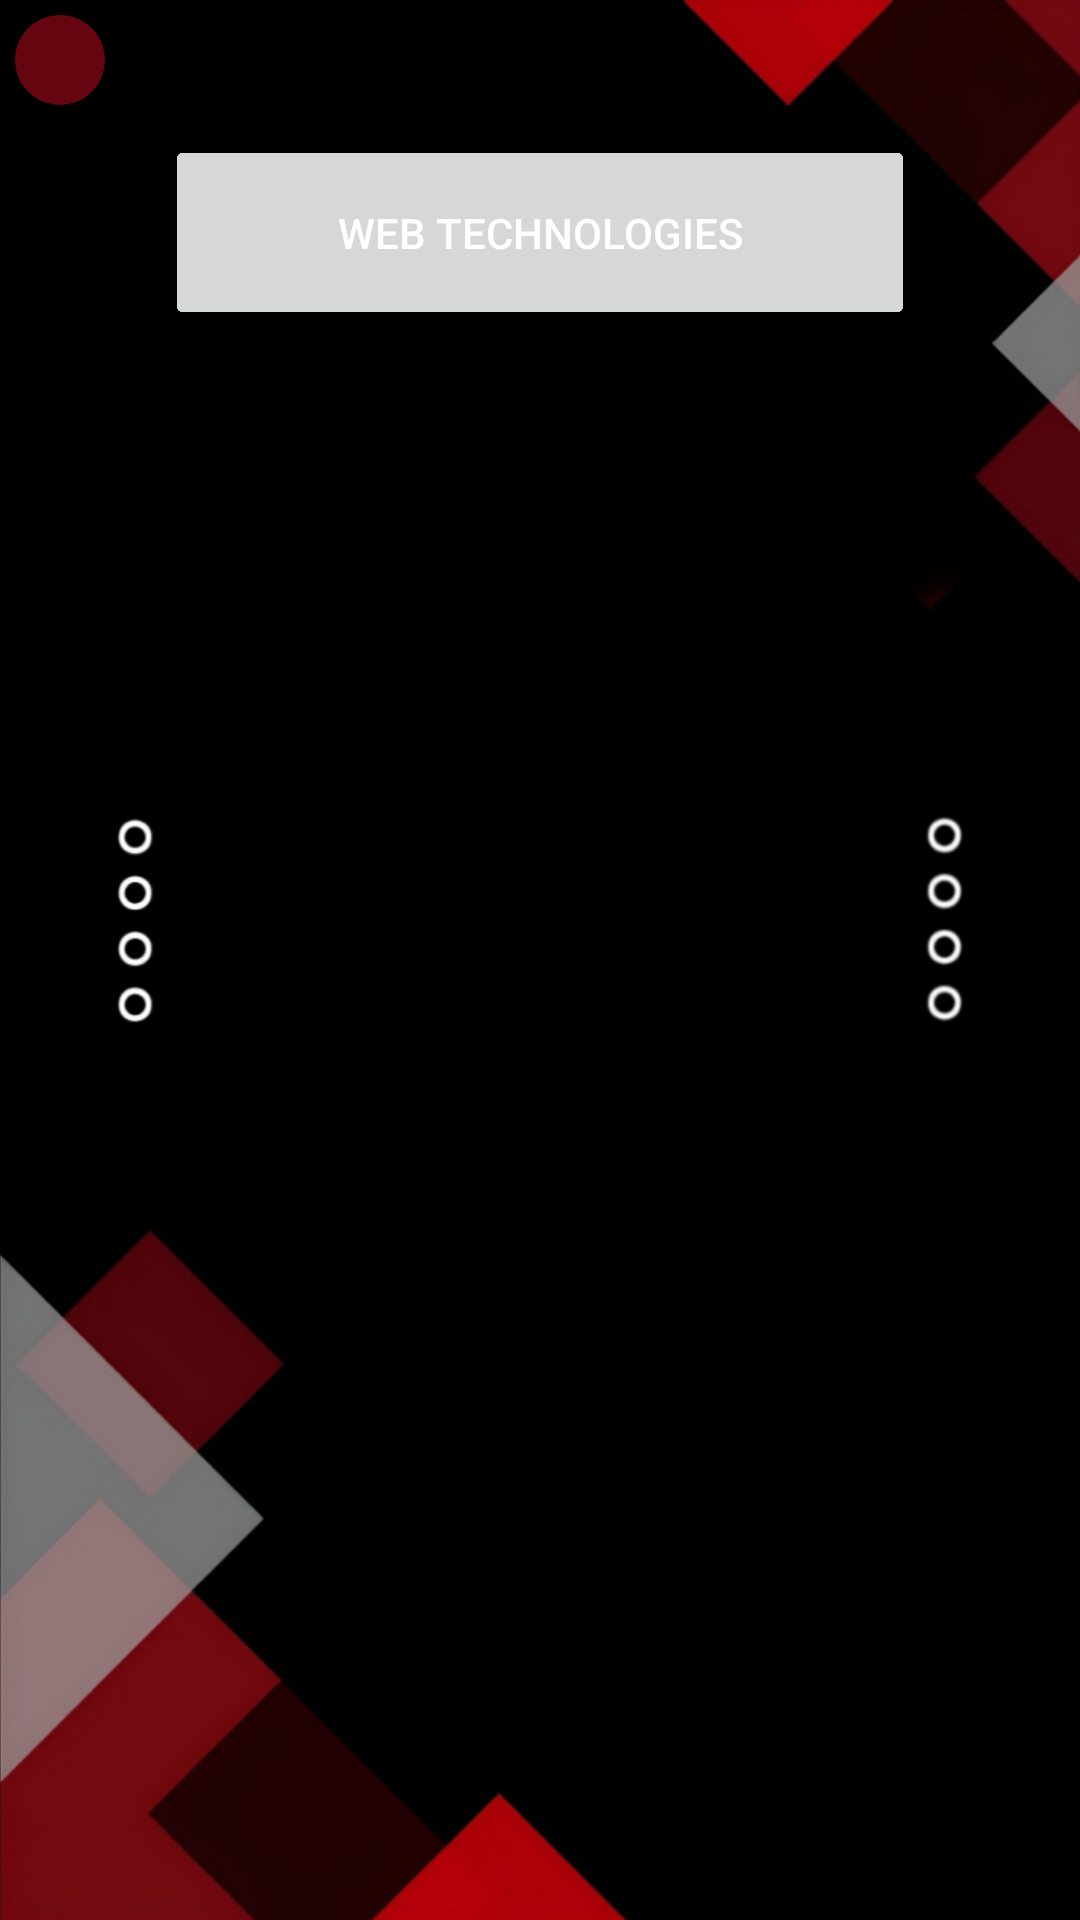

Write the Android layout XML for this screen, with the resource values it uses.
<!-- AndroidManifest.xml: application theme Base.Theme.Intelligence -->
<!-- res/layout/activity_year4.xml -->
<?xml version="1.0" encoding="utf-8"?>
<RelativeLayout xmlns:android="http://schemas.android.com/apk/res/android"
    xmlns:app="http://schemas.android.com/apk/res-auto"
    xmlns:tools="http://schemas.android.com/tools"
    android:layout_width="match_parent"
    android:layout_height="match_parent"
    tools:context=".year1">
    <ImageView
        android:layout_width="match_parent"
        android:layout_height="match_parent"
        android:layout_centerInParent="true"
        android:scaleType="centerCrop"
        android:src="@drawable/background2" />
    <ImageButton
        android:id="@+id/backfs4"
        android:layout_width="30dp"
        android:layout_height="30dp"
        android:foreground="@drawable/back_arrow_left_icon"
        android:foregroundGravity="fill"
        android:background="@drawable/back_button_background"
        android:padding="20dp"
        android:layout_marginLeft="5dp"
        android:layout_marginTop="5dp"
        android:layout_alignParentLeft="true"
        android:layout_alignParentTop="true"
        android:clickable="true"/>
    <ScrollView
        android:layout_width="match_parent"
        android:layout_height="fill_parent"
        android:layout_marginTop="45dp">
        <RelativeLayout
            android:layout_width="match_parent"
            android:layout_height="match_parent">

         <Button
            android:id="@+id/arch"
             android:layout_width="250dp"
             android:layout_height="65dp"
            android:text="Computer Architecture"
            android:layout_centerHorizontal="true"/>
        <Button
            android:id="@+id/crypto"
            android:layout_width="250dp"
            android:layout_height="65dp"
            android:text="Cryptography"
            android:layout_centerHorizontal="true"/>
        <Button
            android:id="@+id/bio"
            android:layout_width="250dp"
            android:layout_height="65dp"
            android:text="Computational Biology"
            android:layout_centerHorizontal="true"/>
        <Button
            android:id="@+id/dist"
            android:layout_width="250dp"
            android:layout_height="65dp"
            android:text="Distributed Computer Systems"
            android:layout_centerHorizontal="true"/>
        <Button
            android:id="@+id/wireless"
            android:layout_width="250dp"
            android:layout_height="65dp"
            android:text="Wireless Networks"
            android:layout_centerHorizontal="true"/>

         <Button
             android:id="@+id/webtech"
             android:layout_width="250dp"
             android:layout_height="65dp"
             android:text="Web Technologies"
             android:layout_centerHorizontal="true"/>


        </RelativeLayout>
    </ScrollView>
</RelativeLayout>
<!-- resources referenced by this layout -->
<resources>
  <!-- drawable back_button_background (drawable) -->
  <?xml version="1.0" encoding="utf-8"?>
  <shape xmlns:android="http://schemas.android.com/apk/res/android">
    <solid android:color="@color/red" />
    <corners android:radius="30dp" />
    <size android:height="50dp" />
    <size android:width="50dp" />
  
  </shape>
  <!-- drawable background2 (drawable) -->
  <?xml version="1.0" encoding="utf-8"?>
  <bitmap xmlns:android="http://schemas.android.com/apk/res/android"
      android:src="@drawable/bkg2"
      android:adjustViewBounds="true"
      android:scaleType="centerCrop"
      />
  <style name="Base.Theme.Intelligence" parent="Theme.Material3.Light.NoActionBar">
          
          <item name="colorPrimary">@color/red</item>
          <item name="colorPrimaryDark">@color/darkred</item>
          <item name="android:textColor">@color/white</item>
      </style>
  <color name="red">#640510</color>
  <!-- drawable bkg2: jpg bitmap (drawable, 72627 bytes) -->
  <color name="darkred">#51010A</color>
  <color name="white">#FFFFFFFF</color>
</resources>
